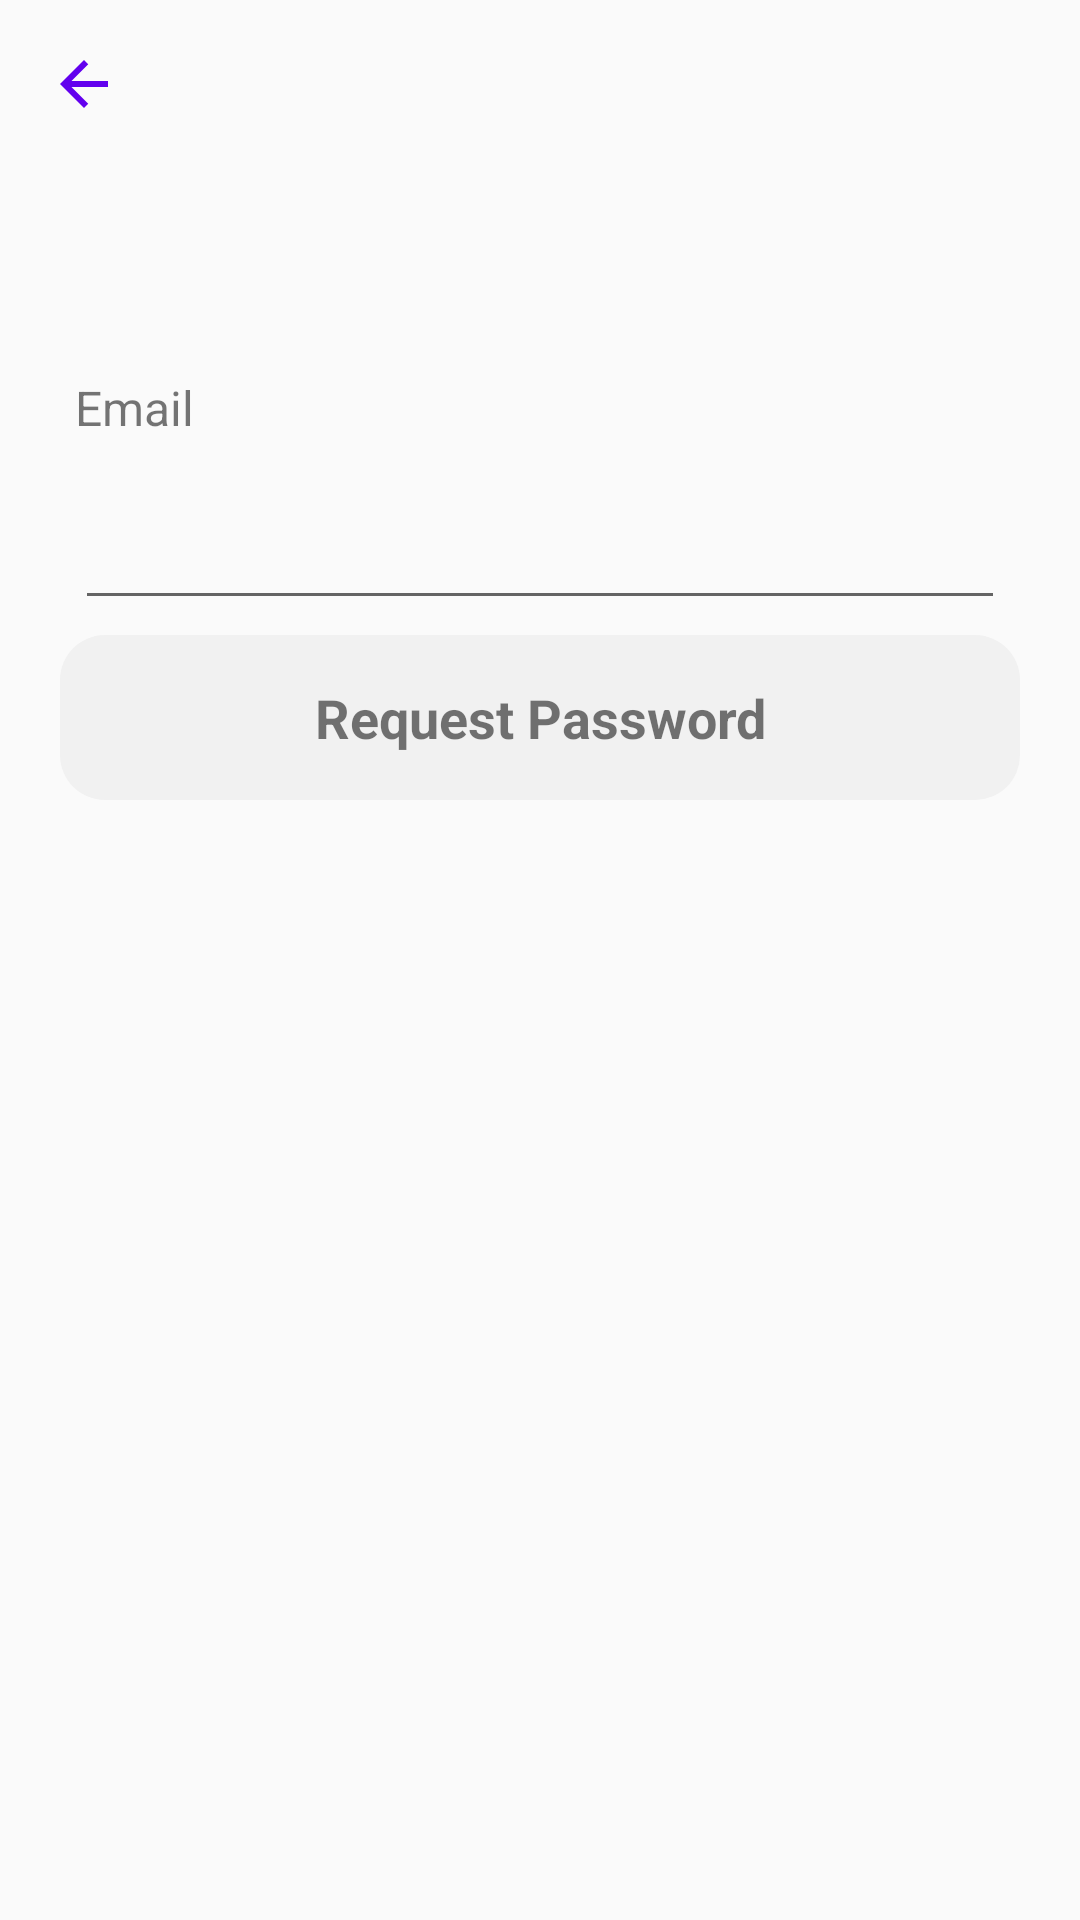

Write the Android layout XML for this screen, with the resource values it uses.
<!-- AndroidManifest.xml: application theme AppTheme -->
<!-- res/layout/activity_forget_password.xml -->
<?xml version="1.0" encoding="utf-8"?>
<RelativeLayout
    xmlns:android="http://schemas.android.com/apk/res/android"
    xmlns:app="http://schemas.android.com/apk/res-auto"
    xmlns:tools="http://schemas.android.com/tools"
    android:layout_width="match_parent"
    android:layout_height="match_parent"
    tools:context=".ui.ForgetPassword">

    <include
        android:layout_alignParentTop="true"
        layout="@layout/toolbar"
        android:id="@+id/toolbar"
        android:layout_height="100dp"
        android:layout_width="match_parent"/>
    <RelativeLayout
        android:layout_width="wrap_content"
        android:layout_below="@+id/toolbar"
        android:padding="20dp"
        android:layout_height="wrap_content">
        <LinearLayout
            android:id="@+id/emailLay"
            android:padding="5dp"
            android:layout_width="match_parent"
            android:layout_height="wrap_content"
            android:orientation="vertical">
            <TextView
                android:layout_width="wrap_content"
                android:layout_height="wrap_content"
                android:textSize="16sp"
                android:text="Email"
                android:gravity="start"/>
            <EditText
                android:id="@+id/emailEV"
                android:layout_width="match_parent"
                android:layout_height="60dp"
                android:textAlignment="textStart"
                android:textSize="23sp"
                android:paddingStart="5dp"/>
        </LinearLayout>

        <LinearLayout
            android:id="@+id/requestPasswordBtn"
            android:layout_width="match_parent"
            android:layout_height="55dp"
            android:padding="5dp"
            android:clickable="true"
            android:focusable="true"
            android:background="@drawable/full_circle"
            android:gravity="center"
            android:foreground="?selectableItemBackground"
            android:layout_below="@+id/emailLay"
            android:orientation="vertical">
            <TextView
                android:layout_width="wrap_content"
                android:layout_height="wrap_content"
                android:layout_gravity="center"
                android:gravity="center"
                android:text="Request Password"
                android:textSize="18sp"
                android:textAllCaps="false"
                android:textStyle="bold"/>
        </LinearLayout>

    </RelativeLayout>



</RelativeLayout>
<!-- res/layout/toolbar.xml (included above) -->
<?xml version="1.0" encoding="utf-8"?>
<RelativeLayout
    xmlns:android="http://schemas.android.com/apk/res/android"
    xmlns:tools="http://schemas.android.com/tools"
    android:layout_width="match_parent"
    android:layout_height="110dp">

    <ImageView
        android:background="@drawable/circle"
        android:id="@+id/toolbarBackBtn"
        android:layout_width="?actionBarSize"
        android:layout_height="?actionBarSize"
        android:scaleType="centerInside"
        android:clickable="true"
        android:tint="@color/colorPrimary"
        android:layout_alignParentTop="true"
        android:layout_alignParentStart="true"
        android:src="@drawable/ic_back_arrow"
        android:focusable="true"
        tools:ignore="UseAppTint" />
    <TextView
        android:layout_marginTop="5dp"
        android:layout_width="wrap_content"
        android:layout_height="wrap_content"
        android:text=""
        android:id="@+id/toolbarText"
        android:textAlignment="center"
        android:gravity="center"
        android:textSize="30sp"
        android:textStyle="bold"
        android:layout_marginStart="30dp"
        android:textColor="@color/colorPrimary"
        android:layout_alignParentStart="true"
        android:layout_below="@+id/toolbarBackBtn"/>
</RelativeLayout>
<!-- resources referenced by this layout -->
<resources>
  <color name="colorPrimary">#6200EE</color>
  <!-- drawable circle (drawable) -->
  <?xml version="1.0" encoding="utf-8"?>
  <shape
      xmlns:android="http://schemas.android.com/apk/res/android"
      android:shape="oval">
  
  
  
  
      <size
          android:width="120dp"
          android:height="120dp"/>
  </shape>
  <!-- drawable full_circle (drawable) -->
  <shape xmlns:android="http://schemas.android.com/apk/res/android">
      <corners
          android:radius="15dp"/>
      <solid android:color="@color/gWhite"/>
  </shape>
  <!-- drawable ic_back_arrow (drawable) -->
  <vector
      xmlns:android="http://schemas.android.com/apk/res/android"
      android:width="24dp"
      android:height="24dp"
      android:viewportWidth="24"
      android:viewportHeight="24"
      android:tint="@color/white">
    <path
        android:fillColor="@android:color/white"
        android:pathData="M20,11H7.83l5.59,-5.59L12,4l-8,8 8,8 1.41,-1.41L7.83,13H20v-2z"/>
  </vector>
  <style name="AppTheme" parent="Theme.AppCompat.Light.NoActionBar">
          
          <item name="colorPrimary">@color/colorPrimary</item>
          <item name="colorPrimaryDark">@color/colorPrimaryDark</item>
          <item name="colorAccent">@color/colorAccent</item>
      </style>
  <color name="gWhite">#f1f1f1</color>
  <color name="white">#ffffff</color>
  <color name="colorPrimaryDark">#3700B3</color>
  <color name="colorAccent">#6200EE</color>
</resources>
